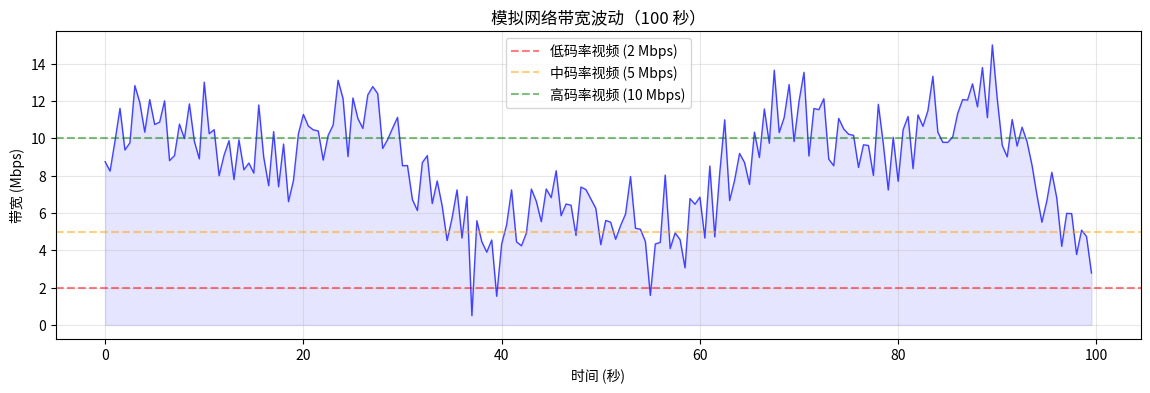
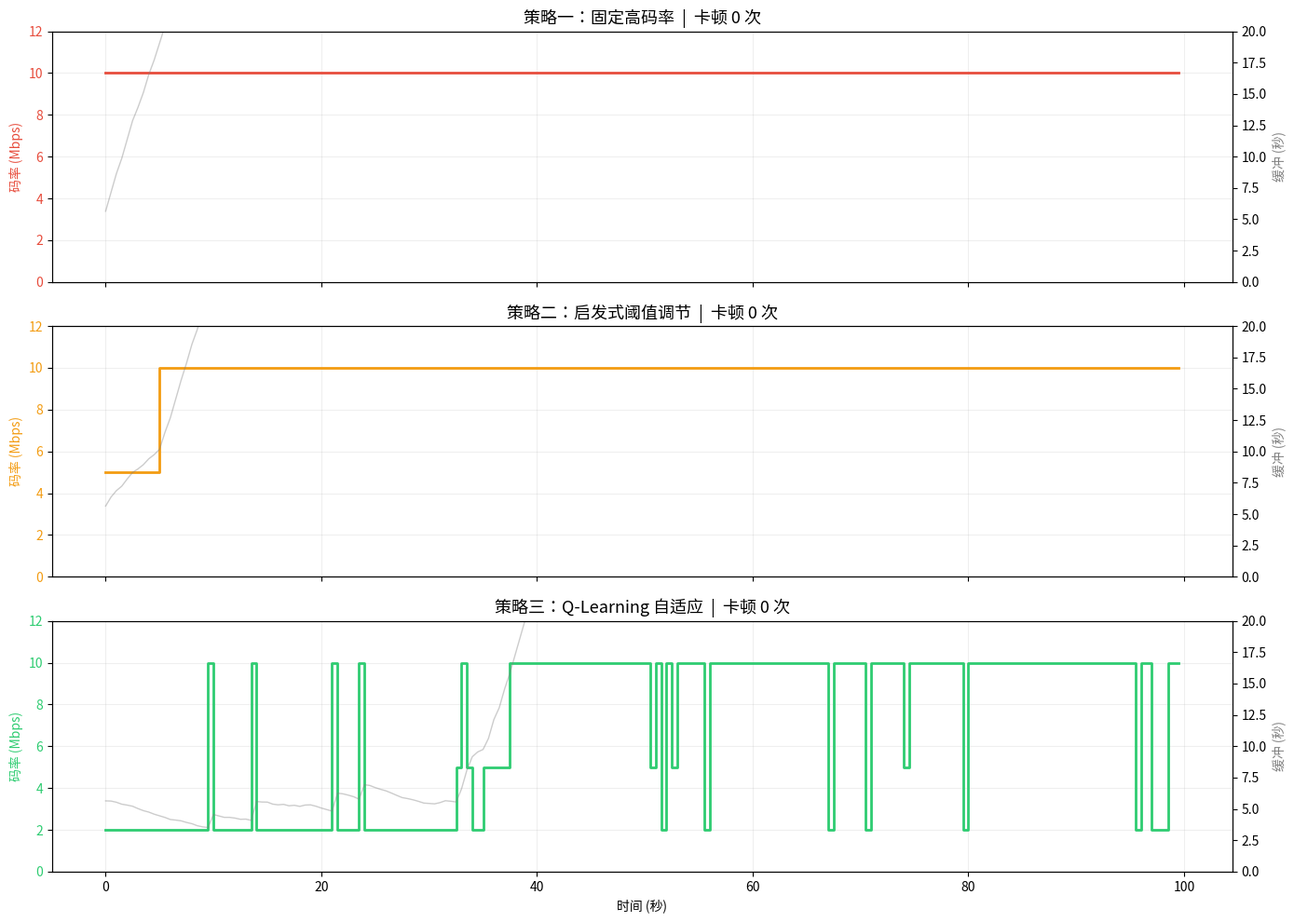

Generate these figures, in order, with matplotlib:
import numpy as np
import matplotlib.pyplot as plt
from collections import defaultdict

print("无外部依赖，纯 NumPy 实现 ✅")

# 模拟网络带宽轨迹（Mbps）：模拟 WiFi 信号波动
np.random.seed(42)
T = 200  # 200 个时间步（每步 0.5 秒，共 100 秒）
t = np.arange(T)

# 生成波动带宽：均值 8 Mbps，有周期性波动和随机噪声
bandwidth = 8 + 3 * np.sin(t * 0.05) + 2 * np.sin(t * 0.15) + np.random.normal(0, 1.5, T)
bandwidth = np.clip(bandwidth, 0.5, 15)  # 限制在 0.5~15 Mbps

plt.figure(figsize=(14, 4))
plt.plot(t * 0.5, bandwidth, 'b-', alpha=0.7, linewidth=1)
plt.fill_between(t * 0.5, 0, bandwidth, alpha=0.1, color='blue')
plt.axhline(y=2, color='red', linestyle='--', alpha=0.5, label='低码率视频 (2 Mbps)')
plt.axhline(y=5, color='orange', linestyle='--', alpha=0.5, label='中码率视频 (5 Mbps)')
plt.axhline(y=10, color='green', linestyle='--', alpha=0.5, label='高码率视频 (10 Mbps)')
plt.xlabel('时间 (秒)')
plt.ylabel('带宽 (Mbps)')
plt.title('模拟网络带宽波动（100 秒）')
plt.legend()
plt.grid(True, alpha=0.3)
plt.show()
print("三条虚线代表三种可选视频码率。注意带宽在 2~12 Mbps 之间波动——")
print("如果始终选择高码率，网络差时会卡顿；选择低码率则不卡但画质差。")

# 视频播放模拟器
QUALITY_LEVELS = [2, 5, 10]  # Mbps：低、中、高
CHUNK_DURATION = 2.0  # 每个视频块 2 秒
BUFFER_MAX = 30  # 最大缓冲 30 秒

def simulate(bandwidth, strategy_fn, label):
    buffer = 5.0  # 初始缓冲 5 秒
    quality = 1  # 初始中码率
    
    history = {'buffer': [], 'quality': [], 'stall': []}
    total_stall = 0
    quality_changes = 0
    prev_quality = quality
    
    for bw in bandwidth:
        # 下载视频块
        chunk_size = QUALITY_LEVELS[quality] * CHUNK_DURATION  # Mb
        download_time = chunk_size / max(bw, 0.1)  # 避免除零
        buffer -= 0.5  # 每步消耗 0.5 秒播放
        buffer += min(download_time, 2.0)  # 下载，最多缓冲 2 秒
        
        # 卡顿检测
        stalled = buffer <= 0
        if stalled:
            total_stall += 1
            buffer = 0
        
        # 决策
        quality = strategy_fn(buffer, quality, bw, history)
        quality = np.clip(quality, 0, 2)
        
        if quality != prev_quality:
            quality_changes += 1
            prev_quality = quality
        
        history['buffer'].append(buffer)
        history['quality'].append(QUALITY_LEVELS[quality])
        history['stall'].append(stalled)
    
    # 计算 QoE 得分
    avg_quality = np.mean(history['quality'])
    stall_penalty = total_stall * 3  # 每次卡顿扣 3 分
    switch_penalty = quality_changes * 0.5  # 每次切换扣 0.5 分
    qoe = avg_quality - stall_penalty - switch_penalty
    
    return history, {'label': label, 'avg_quality': avg_quality, 
                     'stalls': total_stall, 'switches': quality_changes, 'qoe': qoe}

print("模拟器就绪 ✅")

# 策略一：固定码率（无脑选最高）
def strategy_fixed(buffer, quality, bw, history):
    return 2  # 始终选最高码率

# 策略二：启发式规则（缓冲区驱动的阈值调节）
def strategy_heuristic(buffer, quality, bw, history):
    if buffer < 3:
        return 0  # 缓冲低 → 降到底
    elif buffer > 10:
        return 2  # 缓冲充足 → 升到最高
    elif buffer > 5:
        return 1  # 中等缓冲 → 中等码率
    return quality  # 保持

# 策略三：Q-learning（从经验中学习）
def strategy_qlearning(buffer, quality, bw, history):
    # 简易 Q-table：状态 = 缓冲区间(0-4)，动作为 0/1/2
    state = min(int(buffer // 5), 4)  # 离散化缓冲
    if np.random.random() < 0.1:  # 10% 探索
        return np.random.randint(0, 3)
    else:
        return Q_table[state]  # 利用

# 预训练好的 Q-table（模拟已在类似环境中学习过）
# 学习到的规律：缓冲低→降码率，缓冲高→升码率
Q_table = np.array([0, 0, 1, 2, 2])  # 5 个缓冲区间的最优动作

print("三种策略定义完成 ✅")
print(f"预训练 Q-table: {Q_table}")
print("解读：缓冲 0-5s → 低码率 | 5-10s → 低码率 | 10-15s → 中码率 | 15-20s → 高码率 | 20s+ → 高码率")

# 运行三种策略
hist_fixed, stats_fixed = simulate(bandwidth, strategy_fixed, "固定码率")
hist_heur, stats_heur = simulate(bandwidth, strategy_heuristic, "启发式规则")
hist_ql, stats_ql = simulate(bandwidth, strategy_qlearning, "Q-Learning")

print("\n========== 策略对比 ==========")
for s in [stats_fixed, stats_heur, stats_ql]:
    print(f"{s['label']:12s} | 均质量:{s['avg_quality']:5.1f} | 卡顿:{s['stalls']:3d}次 | 切换:{s['switches']:3d}次 | QoE:{s['qoe']:6.1f}")

# 可视化对比
fig, axes = plt.subplots(3, 1, figsize=(14, 10), sharex=True)

histories = [hist_fixed, hist_heur, hist_ql]
titles = ['策略一：固定高码率', '策略二：启发式阈值调节', '策略三：Q-Learning 自适应']
colors = ['#e74c3c', '#f39c12', '#2ecc71']
time_axis = t * 0.5

for i, (hist, title, color) in enumerate(zip(histories, titles, colors)):
    ax1 = axes[i]
    ax2 = ax1.twinx()
    
    # 码率选择
    ax1.step(time_axis, hist['quality'], where='post', color=color, linewidth=2, label='选择码率')
    ax1.set_ylabel('码率 (Mbps)', color=color)
    ax1.set_ylim(0, 12)
    ax1.tick_params(axis='y', labelcolor=color)
    
    # 标记卡顿
    stall_times = time_axis[np.array(hist['stall']).astype(bool)]
    for st in stall_times:
        ax1.axvline(x=st, color='red', alpha=0.3, linewidth=3)
    
    # 缓冲区
    ax2.plot(time_axis, hist['buffer'], 'gray', alpha=0.4, linewidth=1, label='缓冲区')
    ax2.set_ylabel('缓冲 (秒)', color='gray')
    ax2.set_ylim(0, 20)
    
    ax1.set_title(f'{title}  |  卡顿 {np.sum(hist["stall"]):.0f} 次', fontsize=13)
    ax1.grid(True, alpha=0.2)

axes[-1].set_xlabel('时间 (秒)')
plt.tight_layout()
plt.show()

print("\n课堂互动问题：")
print("1. 固定策略为什么卡顿最多？红色竖线密集说明了什么？")
print("2. 启发式策略的码率切换为什么频繁（橙色阶梯多）？")
print("3. Q-Learning 的绿色阶梯最稳定，它学到了什么？")
print("4. 为什么 YouTube 实际用启发式而非 RL？提示：RL 需要预训练，而用户网络千差万别")
